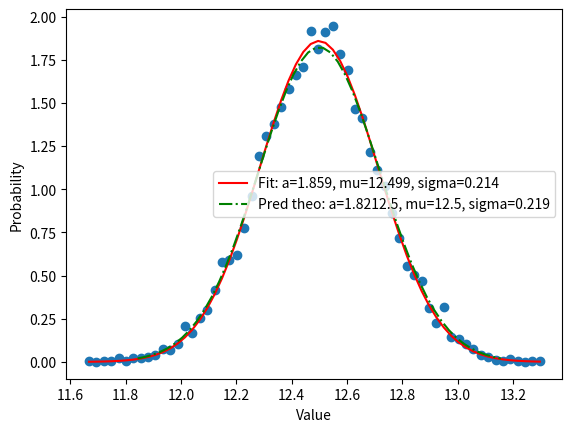
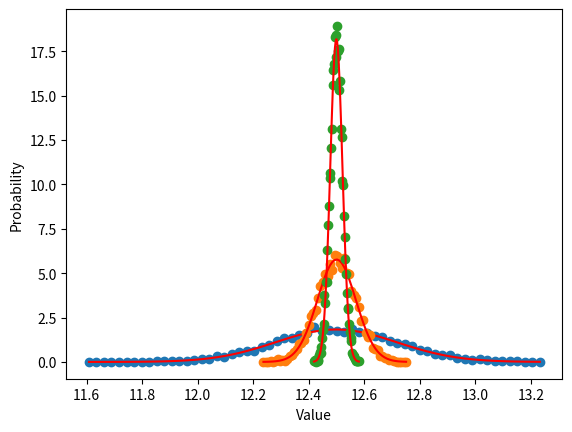
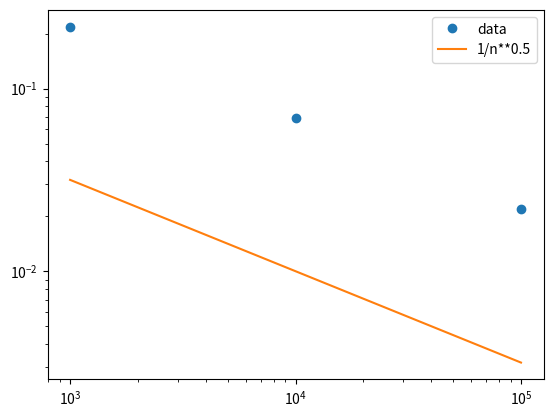

These charts were generated, in order, by the following Python code:
#!/usr/bin/env python3
# -*- coding: utf-8 -*-
"""
Created on Thu Oct  7 11:04:44 2021

@author: denisdumont
"""
###############################################################################
#Dice or Coin throws : Calulate "N_mean" means over "N_throw" throws of dice
#and verify the expected normal law distribution
###############################################################################

import numpy as np
import matplotlib.pyplot as plt
from scipy.optimize import curve_fit
from collections import Counter

N=10000 #Nombre de moyenne
n=1000 #Nombre de lancer
m=24 #Nombre de face du dé (2 pour une pièce)

#QUESTIONS 1 et 2
lancers=np.random.randint(1,m+1,n)
moyenne=np.mean(lancers)
print(moyenne)
print(Counter(lancers))

#QUESTION 3 et 4
N=10000
n=1000

list_moyenne=[]
for i in np.arange(1,N):
    lancers=np.random.randint(1,m+1,n)
    moyenne=np.mean(lancers)
    list_moyenne.append(moyenne)

prob,interv=np.histogram(list_moyenne,bins='auto',density=True)
#Milieu de chaque interval
mid_interv=[(interv[i]+interv[i+1])/2. for i in range(len(interv)-1)]
#Graphique
plt.figure(1)
plt.plot(mid_interv,prob,'o')
plt.xlabel('Value')
plt.ylabel('Probability')

#Definition de la fonction gaussienne
def gauss(x,a,mu,sigma):
    return a*np.exp(-1/2*((x-mu)/sigma)**2)

#Ajsutement et plot en graphique
popt,pcov=curve_fit(gauss,mid_interv,prob,p0=[1/(np.sqrt(np.var(np.arange(1,m+1)))*np.sqrt(2*np.pi)),np.mean(np.arange(1,m+1)),0.1])#Need to adjust p0 to help the fit,by default p0=[1,1,1]
plt.plot(mid_interv,gauss(mid_interv, *popt),'r-',label='Fit: a=%5.3f, mu=%5.3f, sigma=%5.3f' % tuple(popt))

#Graph prediction theoriques
Mean_theo= np.mean(np.arange(1,m+1)) #Calculation of the theoretical mean
Sigma_x=np.sqrt(np.var(np.arange(1,m+1)))
Sigma_theo=Sigma_x/np.sqrt(n) #Calculation of the theoretical standard deviation
x=np.linspace(Mean_theo-3*Sigma_theo,Mean_theo+3*Sigma_theo)
lab="Pred theo: a="+str(round(1/(Sigma_theo*np.sqrt(2*np.pi)),2))+str(round(Mean_theo,2))+", mu="+str(round(Mean_theo,2))+", sigma="+str(round(Sigma_theo,3))
plt.plot(x,gauss(x,1/(Sigma_theo*np.sqrt(2*np.pi)),Mean_theo,Sigma_theo),'g-.',label=lab)
plt.legend()
plt.show()

#QUESTION 5
list_n=[1000,10000,100000]
list_sigma=[]
for j in list_n:
    list_moyenne=[]
    for i in np.arange(1,N):
        lancers=np.random.randint(1,m+1,j)
        moyenne=np.mean(lancers)
        list_moyenne.append(moyenne)

    prob,interv=np.histogram(list_moyenne,bins='auto',density=True)
    #Milieu de chaque interval
    mid_interv=[(interv[i]+interv[i+1])/2. for i in range(len(interv)-1)]
    #Graphique
    plt.figure(2)
    plt.plot(mid_interv,prob,'o')
    plt.xlabel('Value')
    plt.ylabel('Probability')

    #Definition de la fonction gaussienne
    def gauss(x,a,mu,sigma):
        return a*np.exp(-1/2*((x-mu)/sigma)**2)

    #Ajsutement et plot en graphique
    popt,pcov=curve_fit(gauss,mid_interv,prob,p0=[1/(np.sqrt(np.var(np.arange(1,m+1)))*np.sqrt(2*np.pi)),np.mean(np.arange(1,m+1)),0.1])#Need to adjust p0 to help the fit,by default p0=[1,1,1]
    plt.plot(mid_interv,gauss(mid_interv, *popt),'r-',label='Fit: a=%5.3f, mu=%5.3f, sigma=%5.3f' % tuple(popt))
    list_sigma.append(abs(popt[2]))

plt.figure(3)
plt.loglog(list_n,list_sigma,'o',label='data')
plt.loglog(list_n,1/np.sqrt(np.array(list_n)),label='1/n**0.5')
plt.legend()
#Plus on augmente n plus la valeur moyenne ets précise + on observe bien une
#evolution en 1/n^0.5 de l'ecart type comme vu au cours theorique(cfr. figur 3)

#QUESTIONS 6 et 7
#mettre m=6 et m=24